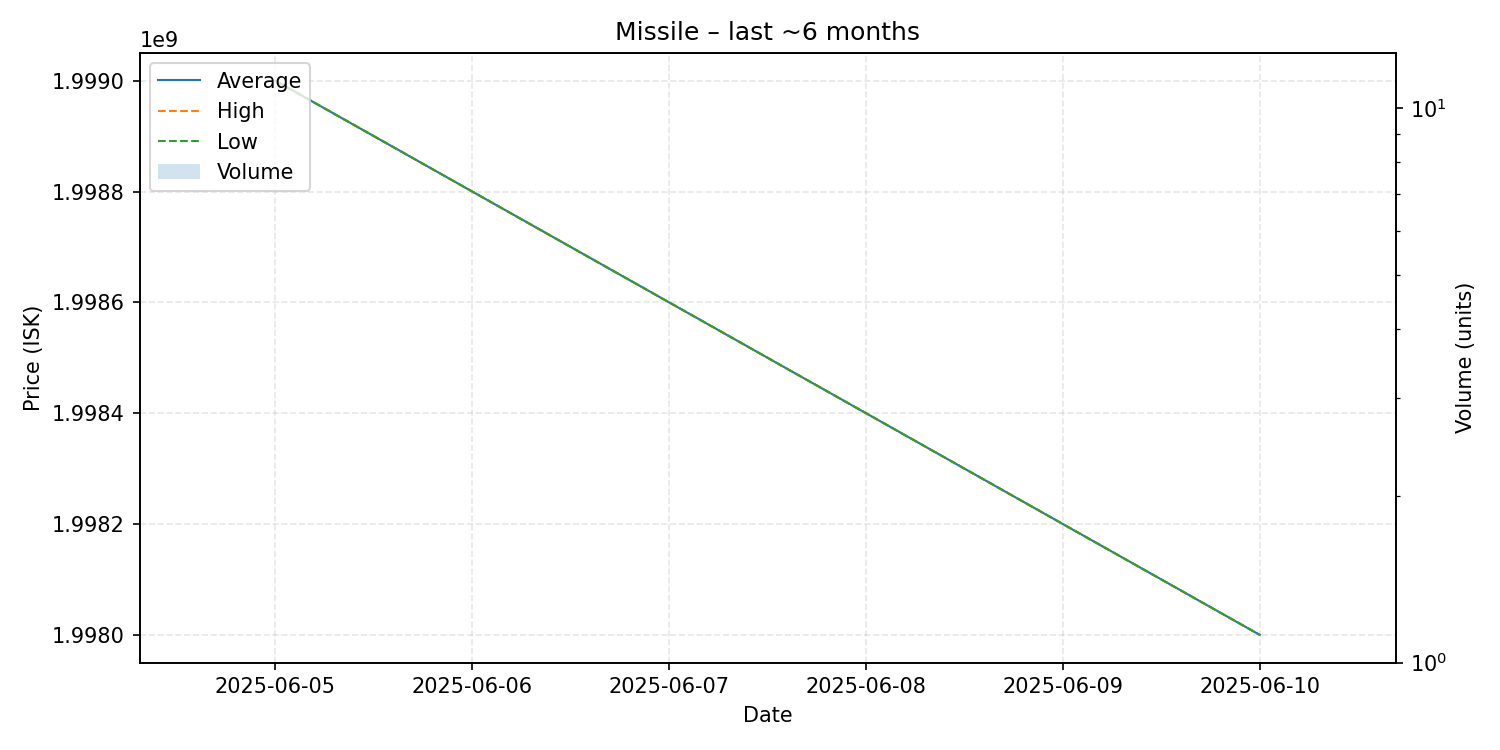

The file beside this chart, header and first rows:
date, average, highest, lowest, order_count, volume
2025-06-05, 1999000000, 1999000000, 1999000000, 1, 1
2025-06-10, 1998000000, 1998000000, 1998000000, 1, 1
